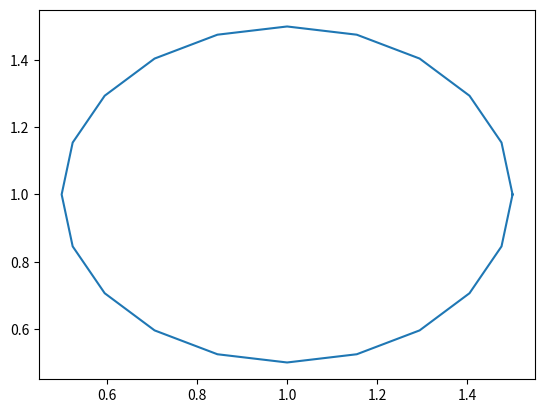

This chart was generated by the following Python code:
import numpy as np
import matplotlib.pyplot as plt
# a = np.array([1, 2, 3])
# b = np.ones(3)
# c = 0.5 * np.ones(2)
# d = np.ones((3, 2, 2))
# d[0] += 0.5
# d[:, 1] -= 0.5 
# print(d)
# print(d[:, :, 0])
a = np.ones(3)
b = np.arange(3)
c =  np.linspace(0, 2 * np.pi, 21, True)
theta = np.linspace(0, 2 * np.pi, 21, True)
radius = 0.5
xx = radius * np.cos(theta) + 1
yy = radius * np.sin(theta) + 1
plt.figure()
plt.plot(xx, yy)
plt.show()